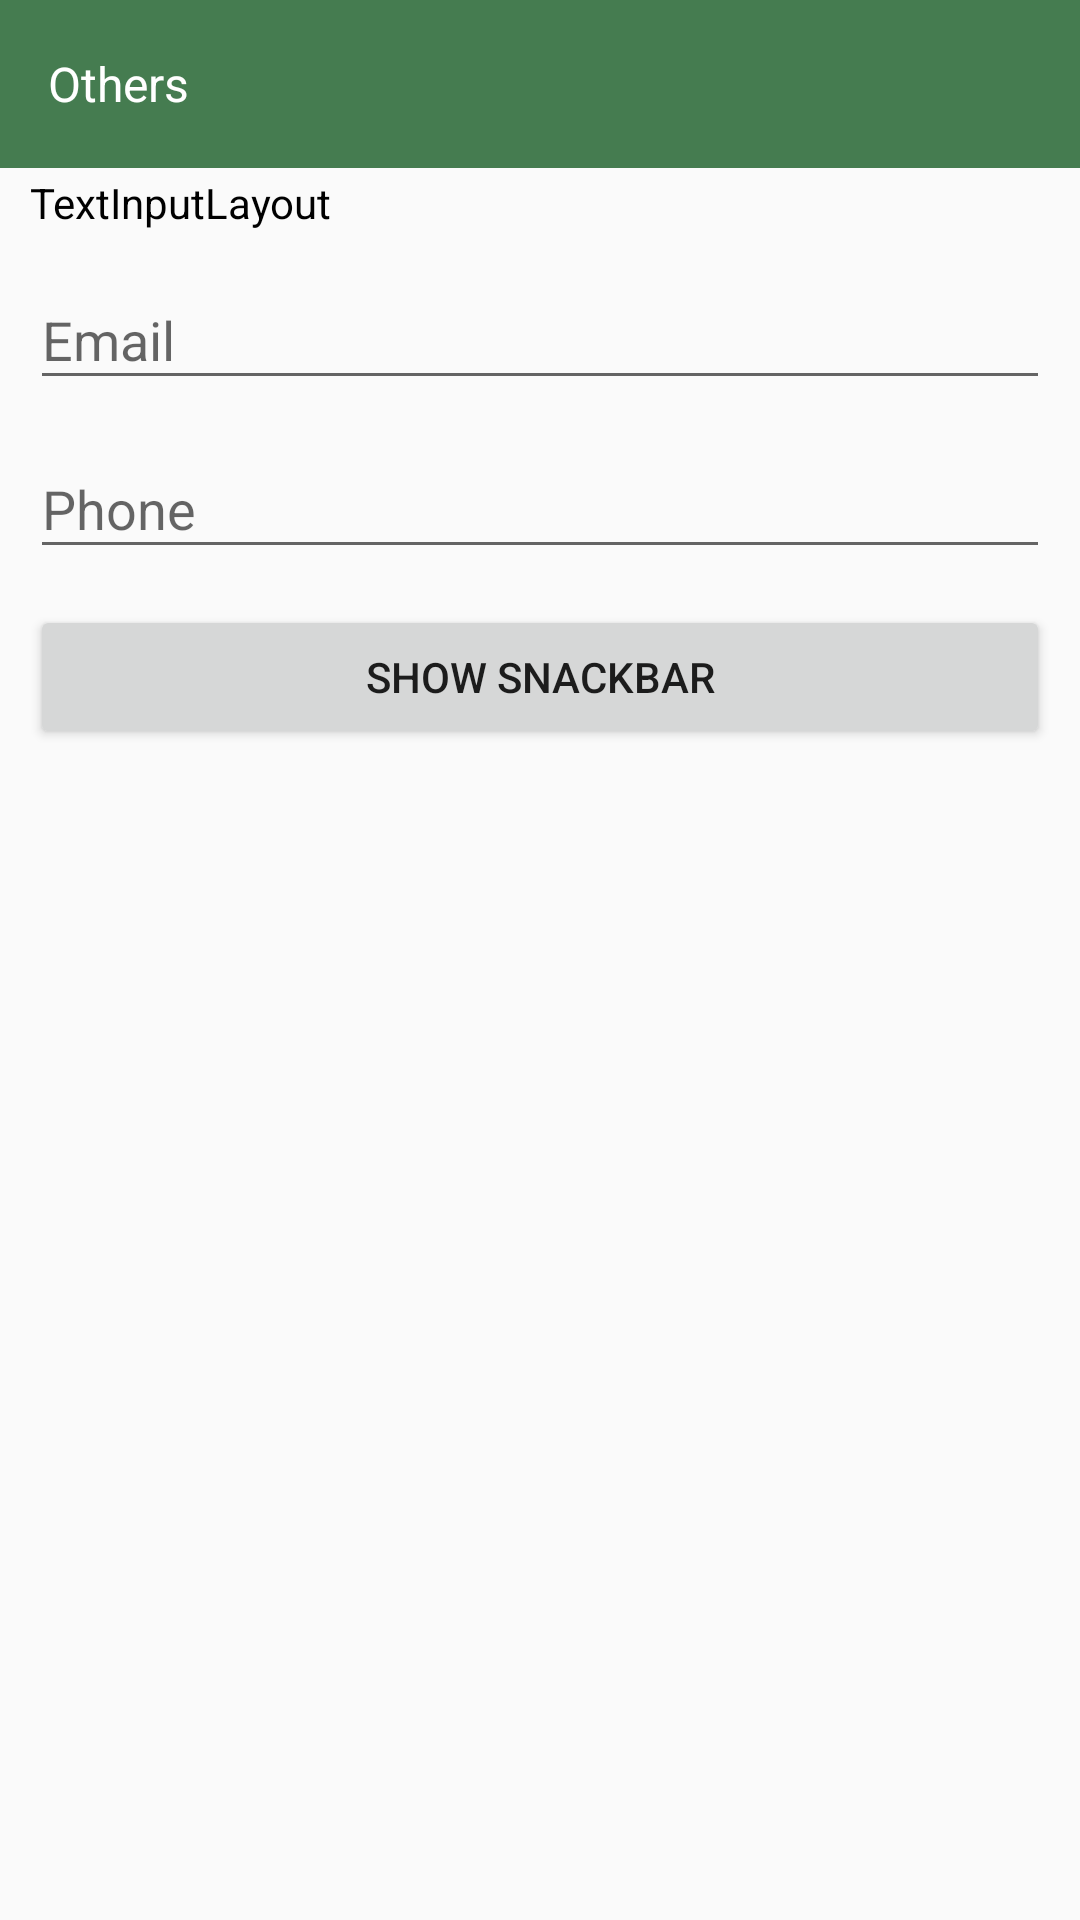

Produce the Android XML layout that renders to this screen, including the resource entries it uses.
<!-- AndroidManifest.xml: application theme AppTheme -->
<!-- res/layout/activity_others.xml -->
<?xml version="1.0" encoding="utf-8"?>
<LinearLayout xmlns:android="http://schemas.android.com/apk/res/android"
    xmlns:android.support.design="http://schemas.android.com/tools"
    android:id="@+id/parent"
    android:layout_width="match_parent"
    android:layout_height="match_parent"
    android:orientation="vertical">
    <android.support.v7.widget.Toolbar
        android:id="@+id/toolbar"
        android:layout_width="match_parent"
        android:layout_height="?attr/actionBarSize"
        android:background="?attr/colorPrimary"
        android:theme="@style/ThemeOverlay.AppCompat.Dark.ActionBar">
        <TextView
            android:text="Others"
            android:textAppearance="@android:style/TextAppearance.Theme"
            android:textColor="@android:color/white"
            android:layout_width="wrap_content"
            android:layout_height="wrap_content"/>
    </android.support.v7.widget.Toolbar>
    <TextView android:layout_width="wrap_content"
        android:layout_height="wrap_content"
        android:text="TextInputLayout"
        android:textColor="@android:color/black"
        android:layout_marginLeft="10dp" android:layout_marginRight="10dp"
        android:layout_marginTop="2dp" android:layout_marginBottom="2dp"/>
    <android.support.design.widget.TextInputLayout
        android:layout_width="match_parent"
        android:layout_height="wrap_content"
        android:layout_marginLeft="10dp" android:layout_marginRight="10dp"
        android:layout_marginTop="2dp" android:layout_marginBottom="2dp"
        android.support.design:hintTextAppearance="@style/TextAppearance.AppCompat">
        <EditText android:id="@+id/email"
            android:layout_width="fill_parent"
            android:layout_height="wrap_content"
            android:hint="Email"
            android:inputType="textEmailAddress" />
    </android.support.design.widget.TextInputLayout>
    <android.support.design.widget.TextInputLayout
        android:layout_width="match_parent"
        android:layout_height="wrap_content"
        android:layout_marginLeft="10dp" android:layout_marginRight="10dp"
        android:layout_marginTop="2dp" android:layout_marginBottom="2dp"
        android.support.design:hintTextAppearance="@style/TextAppearance.AppCompat">
        <EditText android:id="@+id/phone"
            android:layout_width="fill_parent"
            android:layout_height="wrap_content"
            android:hint="Phone"
            android:inputType="phone" />
    </android.support.design.widget.TextInputLayout>
    <Button android:id="@+id/btn_snackbar"
        android:layout_width="match_parent"
        android:layout_height="wrap_content"
        android:layout_gravity="center_horizontal"
        android:layout_marginLeft="10dp" android:layout_marginRight="10dp"
        android:layout_marginTop="10dp"
        android:text="Show Snackbar"/>
</LinearLayout>
<!-- resources referenced by this layout -->
<resources>
  <style name="AppTheme" parent="Theme.AppCompat.Light.NoActionBar">
          
          
          <item name="colorPrimary">@color/main_color</item>
  
          
          <item name="colorPrimaryDark">@color/main_color</item>
          <item name="colorAccent">@color/bright_green</item>
  
          <item name="drawerArrowStyle">@style/DrawerArrowStyle</item>
  
      </style>
  <color name="main_color">#457C50</color>
  <color name="bright_green">#39e16d</color>
  <style name="DrawerArrowStyle" parent="Widget.AppCompat.DrawerArrowToggle">
          <item name="spinBars">true</item>
          <item name="color">@android:color/white</item>
      </style>
</resources>
